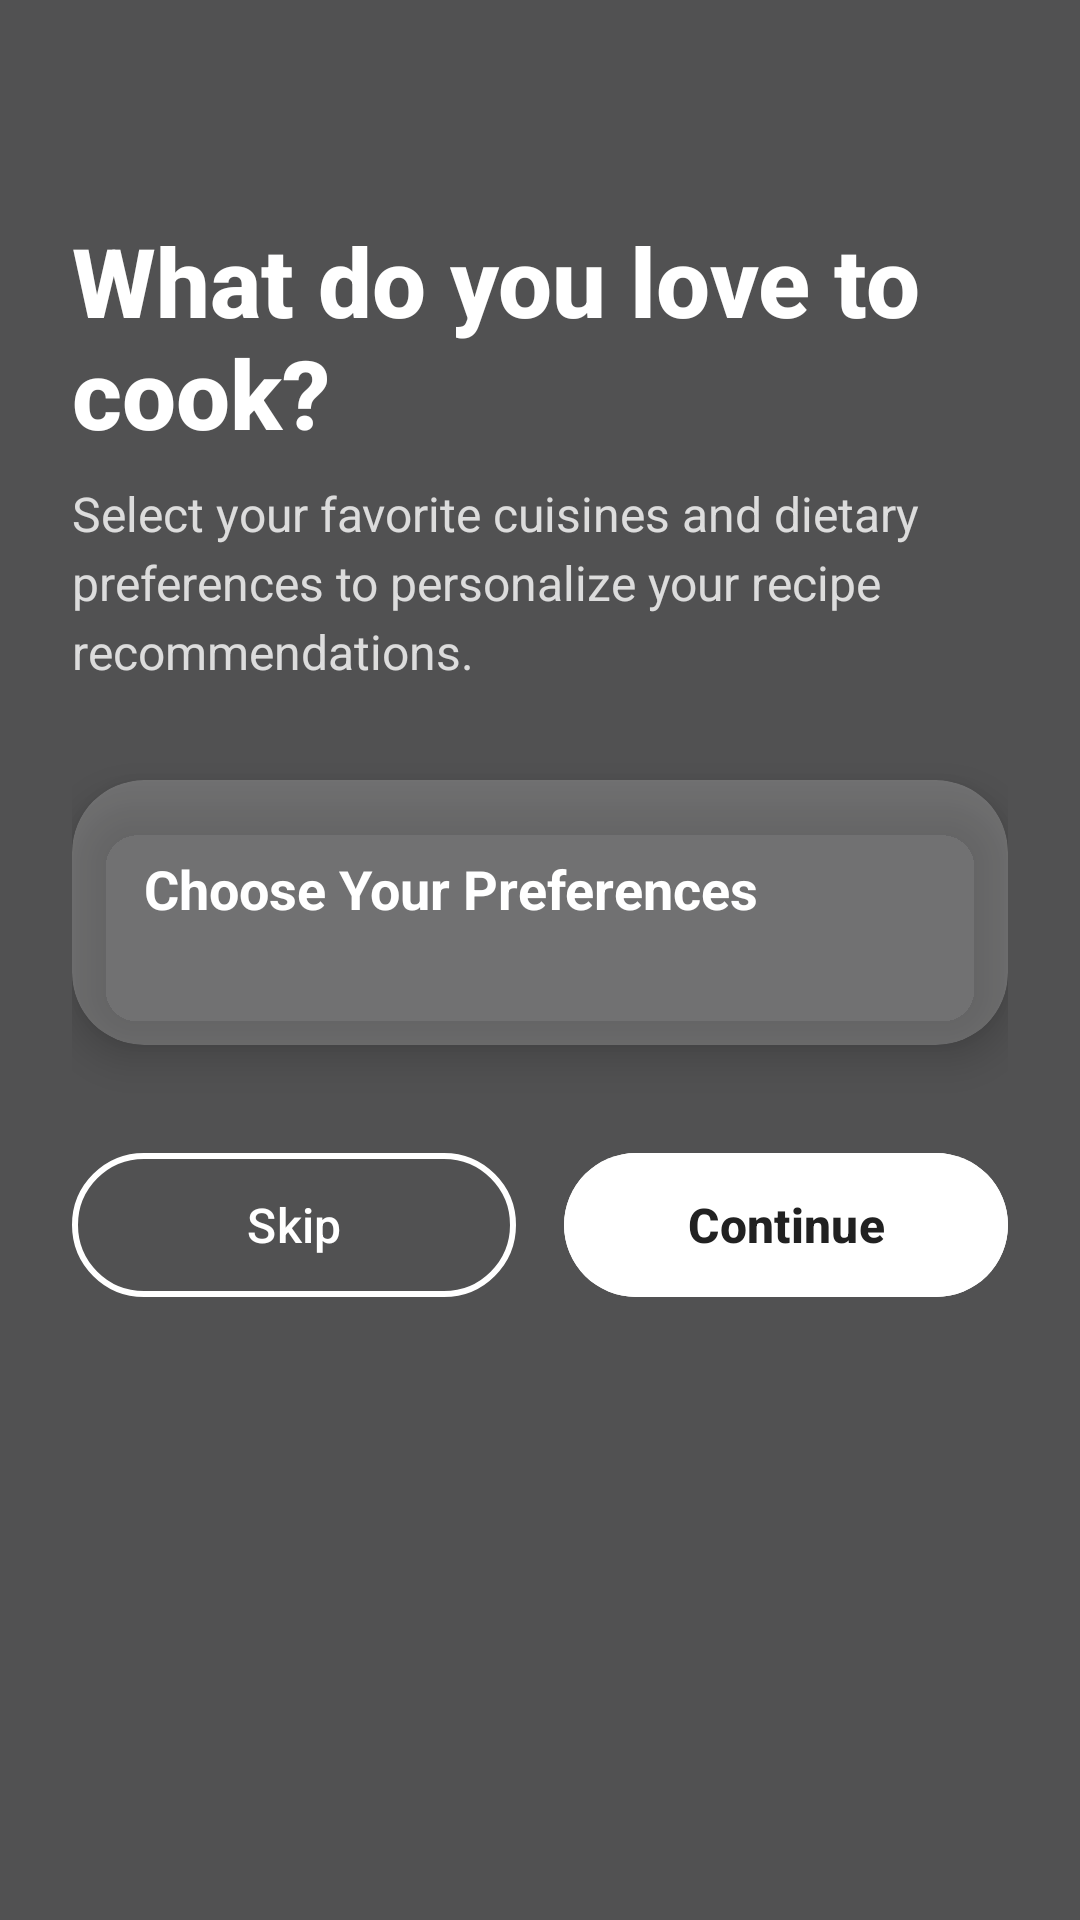

Here is an Android app screen rendered from its layout file. Give the layout XML and the strings, colors and styles it references.
<!-- AndroidManifest.xml: activity theme Theme.PlateIt -->
<!-- res/layout/activity_preferences.xml -->
<?xml version="1.0" encoding="utf-8"?>
<FrameLayout xmlns:android="http://schemas.android.com/apk/res/android"
    xmlns:app="http://schemas.android.com/apk/res-auto"
    android:layout_width="match_parent"
    android:layout_height="match_parent">

    
    <ImageView
        android:layout_width="match_parent"
        android:layout_height="match_parent"
        android:scaleType="centerCrop"
        android:src="@drawable/auth_back"
        android:contentDescription="Background" />

    
    <View
        android:layout_width="match_parent"
        android:layout_height="match_parent"
        android:background="#AA000000" />

    
    <ScrollView
        android:layout_width="match_parent"
        android:layout_height="match_parent"
        android:fillViewport="true">

        <LinearLayout
            android:layout_width="match_parent"
            android:layout_height="wrap_content"
            android:orientation="vertical"
            android:padding="24dp">

            
            <TextView
                android:layout_width="wrap_content"
                android:layout_height="wrap_content"
                android:text="What do you love to cook?"
                android:textColor="@color/white"
                android:textSize="32sp"
                android:textStyle="bold"
                android:fontFamily="sans-serif-medium"
                android:layout_marginTop="48dp"
                android:layout_marginBottom="8dp" />

            <TextView
                android:layout_width="wrap_content"
                android:layout_height="wrap_content"
                android:text="Select your favorite cuisines and dietary preferences to personalize your recipe recommendations."
                android:textColor="#CCFFFFFF"
                android:textSize="16sp"
                android:lineSpacingExtra="4dp"
                android:layout_marginBottom="32dp" />

            
            <androidx.cardview.widget.CardView
                android:layout_width="match_parent"
                android:layout_height="wrap_content"
                app:cardCornerRadius="24dp"
                app:cardElevation="8dp"
                android:backgroundTint="#33FFFFFF">

                <LinearLayout
                    android:layout_width="match_parent"
                    android:layout_height="wrap_content"
                    android:orientation="vertical"
                    android:padding="24dp">

                    <TextView
                        android:layout_width="wrap_content"
                        android:layout_height="wrap_content"
                        android:text="Choose Your Preferences"
                        android:textColor="@color/white"
                        android:textSize="18sp"
                        android:textStyle="bold"
                        android:layout_marginBottom="16dp" />

                    
                    <com.google.android.material.chip.ChipGroup
                        android:id="@+id/chipGroupPreferences"
                        android:layout_width="match_parent"
                        android:layout_height="wrap_content"
                        app:chipSpacingHorizontal="8dp"
                        app:chipSpacingVertical="8dp"
                        app:singleSelection="false" />

                </LinearLayout>

            </androidx.cardview.widget.CardView>

            
            <LinearLayout
                android:layout_width="match_parent"
                android:layout_height="wrap_content"
                android:orientation="horizontal"
                android:layout_marginTop="32dp"
                android:gravity="center">

                <com.google.android.material.button.MaterialButton
                    android:id="@+id/btnSkip"
                    android:layout_width="0dp"
                    android:layout_height="56dp"
                    android:layout_weight="1"
                    android:layout_marginEnd="8dp"
                    android:text="Skip"
                    android:textColor="@color/white"
                    android:textSize="16sp"
                    android:textAllCaps="false"
                    app:cornerRadius="28dp"
                    app:strokeColor="@color/white"
                    app:strokeWidth="2dp"
                    style="@style/Widget.Material3.Button.OutlinedButton" />

                <com.google.android.material.button.MaterialButton
                    android:id="@+id/btnContinue"
                    android:layout_width="0dp"
                    android:layout_height="56dp"
                    android:layout_weight="1"
                    android:layout_marginStart="8dp"
                    android:text="Continue"
                    android:textColor="@color/tech_black"
                    android:textSize="16sp"
                    android:textStyle="bold"
                    android:textAllCaps="false"
                    android:backgroundTint="@color/white"
                    app:cornerRadius="28dp" />

            </LinearLayout>

        </LinearLayout>

    </ScrollView>

</FrameLayout>
<!-- resources referenced by this layout -->
<resources>
  <color name="tech_black">@color/chef_dark</color>
  <color name="white">#FFFFFFFF</color>
  <style name="Theme.PlateIt" parent="Base.Theme.PlateIt" />
  <color name="chef_dark">#212121</color>
  <style name="Base.Theme.PlateIt" parent="Theme.Material3.Light.NoActionBar">
          
          <item name="colorPrimary">@color/chef_orange</item>
          <item name="colorPrimaryVariant">@color/chef_orange_light</item>
          <item name="colorOnPrimary">@color/chef_surface</item>
          
          <item name="colorSecondary">@color/chef_dark</item>
          <item name="colorOnSecondary">@color/chef_surface</item>
          
          <item name="android:colorBackground">@color/chef_background</item>
          <item name="colorSurface">@color/chef_surface</item>
          <item name="colorOnSurface">@color/chef_dark</item>
          
          
          <item name="android:statusBarColor">@color/chef_orange</item>
          <item name="android:windowLightStatusBar">true</item>
          
          <item name="android:navigationBarColor">@android:color/white</item>
      </style>
  <color name="chef_orange">#FF6D00</color>
  <color name="chef_orange_light">#FFE0B2</color>
  <color name="chef_surface">#FFFFFF</color>
  <color name="chef_background">#F5F5F7</color>
</resources>
